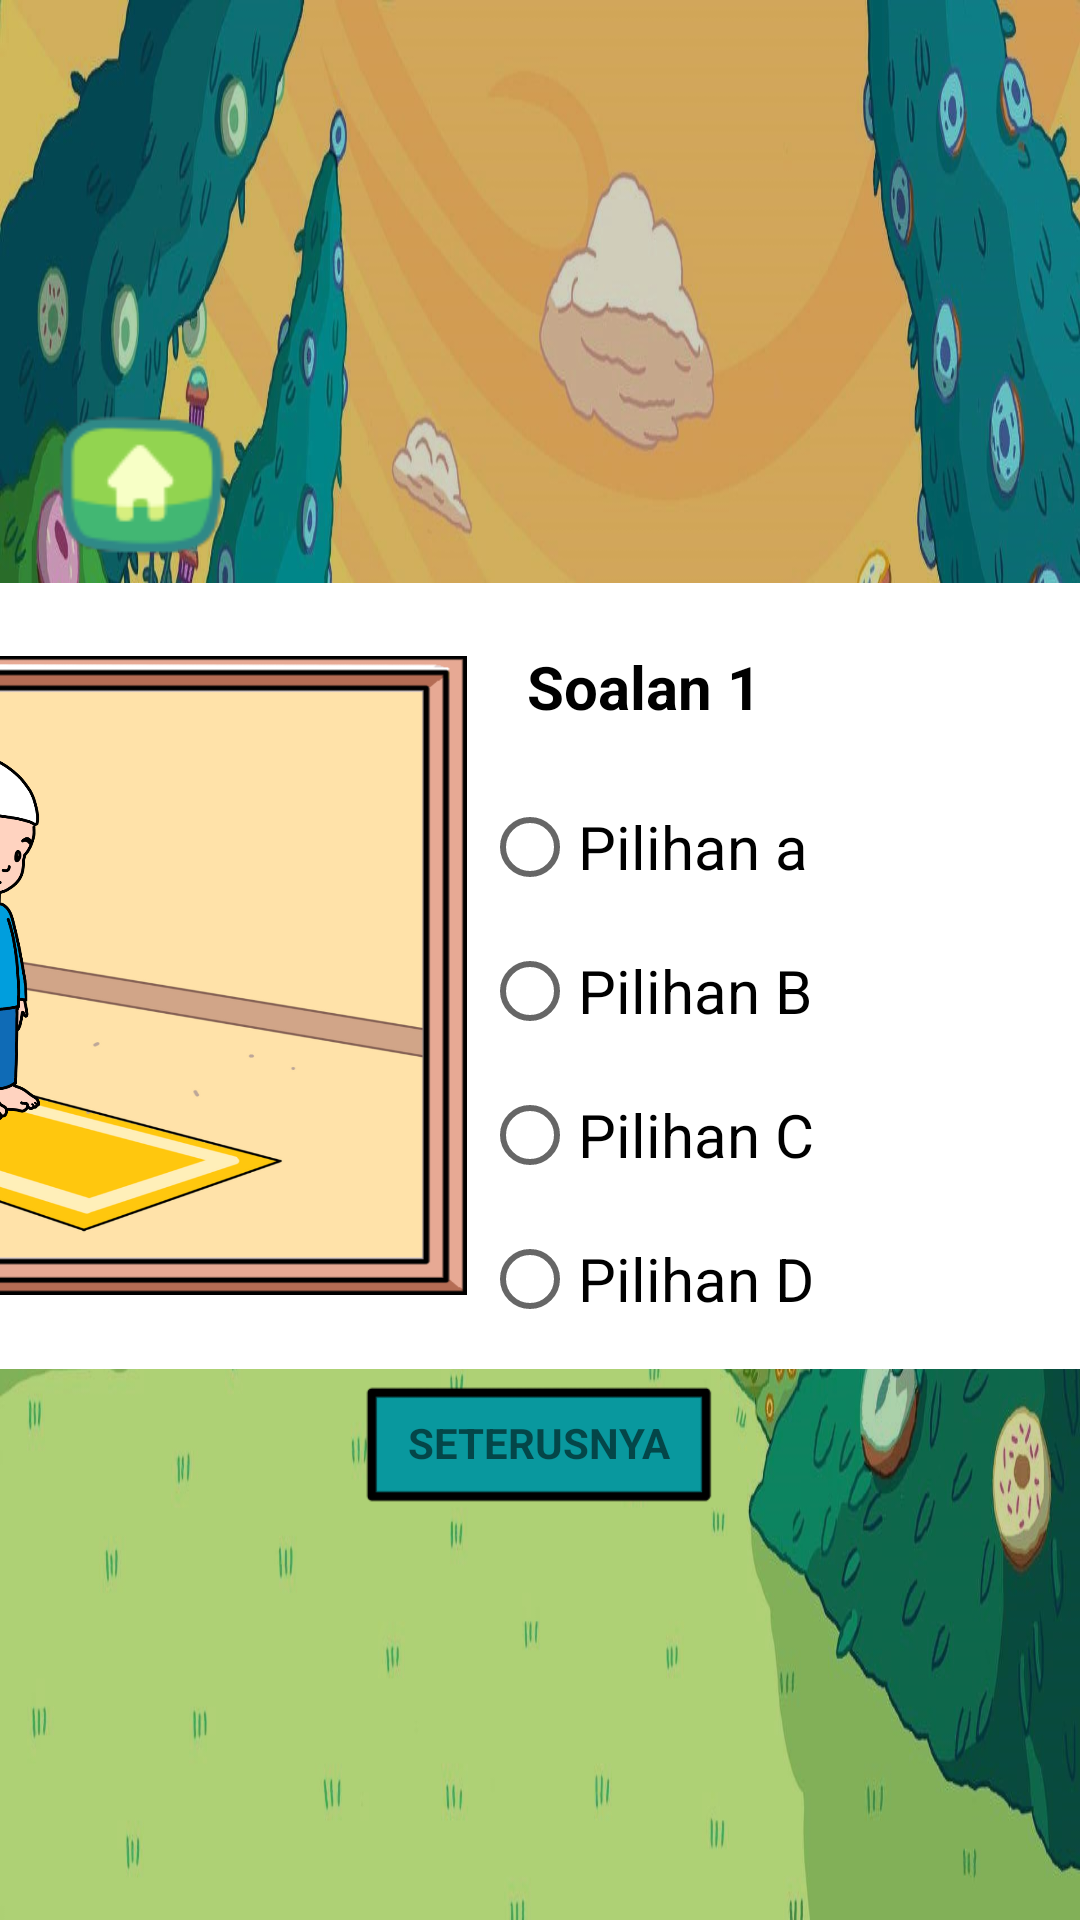

This screen was rendered from an Android layout file. Write that file and the resources it references.
<!-- AndroidManifest.xml: application theme Theme.SolatTimeFYP -->
<!-- res/layout/activity_permainan_mini.xml -->
<?xml version="1.0" encoding="utf-8"?>
<LinearLayout xmlns:android="http://schemas.android.com/apk/res/android"
    xmlns:app="http://schemas.android.com/apk/res-auto"
    xmlns:tools="http://schemas.android.com/tools"
    android:layout_width="match_parent"
    android:layout_height="match_parent"
    android:background="@drawable/background_main2"
    android:gravity="center"
    android:orientation="vertical"
    tools:context=".MenuPermainanMini">

    <LinearLayout
        android:layout_width="match_parent"
        android:layout_height="wrap_content"
        android:orientation="horizontal">

        <ImageButton
            android:id="@+id/btn_kembali"
            android:layout_width="102dp"
            android:layout_height="60dp"
            android:background="#00FFFFFF"
            android:scaleType="fitCenter"
            app:srcCompat="@drawable/home" />

        <Space
            android:layout_width="wrap_content"
            android:layout_height="wrap_content"
            android:layout_weight="1" />

    </LinearLayout>

    <LinearLayout
        android:layout_width="wrap_content"
        android:layout_height="262dp"
        android:background="#AF8531"
        android:backgroundTint="@color/white"
        android:gravity="center"
        android:orientation="horizontal">

        <Space
            android:layout_width="31dp"
            android:layout_height="34dp"
            android:layout_weight="1" />

        <ImageView
            android:id="@+id/ivImage"
            android:layout_width="307dp"
            android:layout_height="213dp"
            android:layout_gravity="center"
            android:background="@drawable/background4"
            android:scaleType="fitCenter"
            android:src="@drawable/solat1_berdiritegak" />

        <Space
            android:layout_width="22dp"
            android:layout_height="wrap_content"
            android:layout_weight="1" />

        <LinearLayout
            android:layout_width="match_parent"
            android:layout_height="wrap_content"
            android:orientation="vertical">

            <TextView
                android:id="@+id/tvSoal"
                android:layout_width="316dp"
                android:layout_height="38dp"
                android:layout_marginStart="20dp"
                android:layout_marginTop="20dp"
                android:layout_marginEnd="20dp"
                android:text="Soalan 1"
                android:textColor="@color/black"
                android:textSize="20sp"
                android:textStyle="bold" />

            <RadioGroup
                android:id="@+id/rgPilihan"
                android:layout_width="match_parent"
                android:layout_height="match_parent"
                android:layout_marginStart="5dp"
                android:layout_marginTop="5dp"
                android:layout_marginEnd="5dp"
                android:layout_marginBottom="5dp">

                <RadioButton
                    android:id="@+id/rbA"
                    android:layout_width="wrap_content"
                    android:layout_height="wrap_content"
                    android:text="Pilihan a"
                    android:textColor="@color/black"
                    android:textSize="20sp" />

                <RadioButton
                    android:id="@+id/rbB"
                    android:layout_width="wrap_content"
                    android:layout_height="wrap_content"
                    android:text="Pilihan B"
                    android:textColor="@color/black"
                    android:textSize="20sp" />

                <RadioButton
                    android:id="@+id/rbC"
                    android:layout_width="wrap_content"
                    android:layout_height="wrap_content"
                    android:text="Pilihan C"
                    android:textColor="@color/black"
                    android:textSize="20sp" />

                <RadioButton
                    android:id="@+id/rbD"
                    android:layout_width="wrap_content"
                    android:layout_height="wrap_content"
                    android:text="Pilihan D"
                    android:textColor="@color/black"
                    android:textSize="20sp" />

            </RadioGroup>

        </LinearLayout>

    </LinearLayout>

    <Space
        android:layout_width="match_parent"
        android:layout_height="wrap_content" />

    <FrameLayout
        android:layout_width="wrap_content"
        android:layout_height="wrap_content"
        android:layout_gravity="center"
        android:foregroundGravity="center">

        <ImageButton
            android:id="@+id/btnSeterusnya"
            android:layout_width="117dp"
            android:layout_height="49dp"
            android:layout_gravity="center"
            android:background="#00FFFFFF"
            android:foregroundGravity="center"
            android:scaleType="fitCenter"
            android:src="@drawable/butang" />

        <TextView
            android:id="@+id/textView"
            android:layout_width="wrap_content"
            android:layout_height="wrap_content"
            android:layout_gravity="center"
            android:foregroundGravity="center"
            android:gravity="center"
            android:text="SETERUSNYA"
            android:textStyle="bold" />

    </FrameLayout>

</LinearLayout>
<!-- resources referenced by this layout -->
<resources>
  <!-- drawable background4: png bitmap (drawable-xhdpi, 150777 bytes) -->
  <!-- drawable background_main2: jpg bitmap (drawable-v24, 234102 bytes) -->
  <!-- drawable butang: png bitmap (drawable-xxxhdpi, 910 bytes) -->
  <!-- drawable home: png bitmap (drawable-mdpi, 3023 bytes) -->
  <!-- drawable solat1_berdiritegak: png bitmap (drawable-hdpi, 63615 bytes) -->
  <style name="Theme.SolatTimeFYP" parent="Theme.MaterialComponents.DayNight.NoActionBar">
          
          <item name="colorPrimary">@color/purple_500</item>
          <item name="colorPrimaryVariant">@color/purple_700</item>
          <item name="colorOnPrimary">@color/white</item>
          
          <item name="colorSecondary">@color/teal_200</item>
          <item name="colorSecondaryVariant">@color/teal_700</item>
          <item name="colorOnSecondary">@color/black</item>
          
          <item name="android:statusBarColor">?attr/colorPrimaryVariant</item>
          
      </style>
  <!-- not gathered from this repository: default colours our renderer supplied (Android Studio template values) -->
  <color name="purple_500">#FF6200EE</color>
  <color name="purple_700">#FF3700B3</color>
  <color name="teal_200">#FF03DAC5</color>
  <color name="teal_700">#FF018786</color>
  <color name="black">#FF000000</color>
  <color name="white">#FFFFFFFF</color>
</resources>
